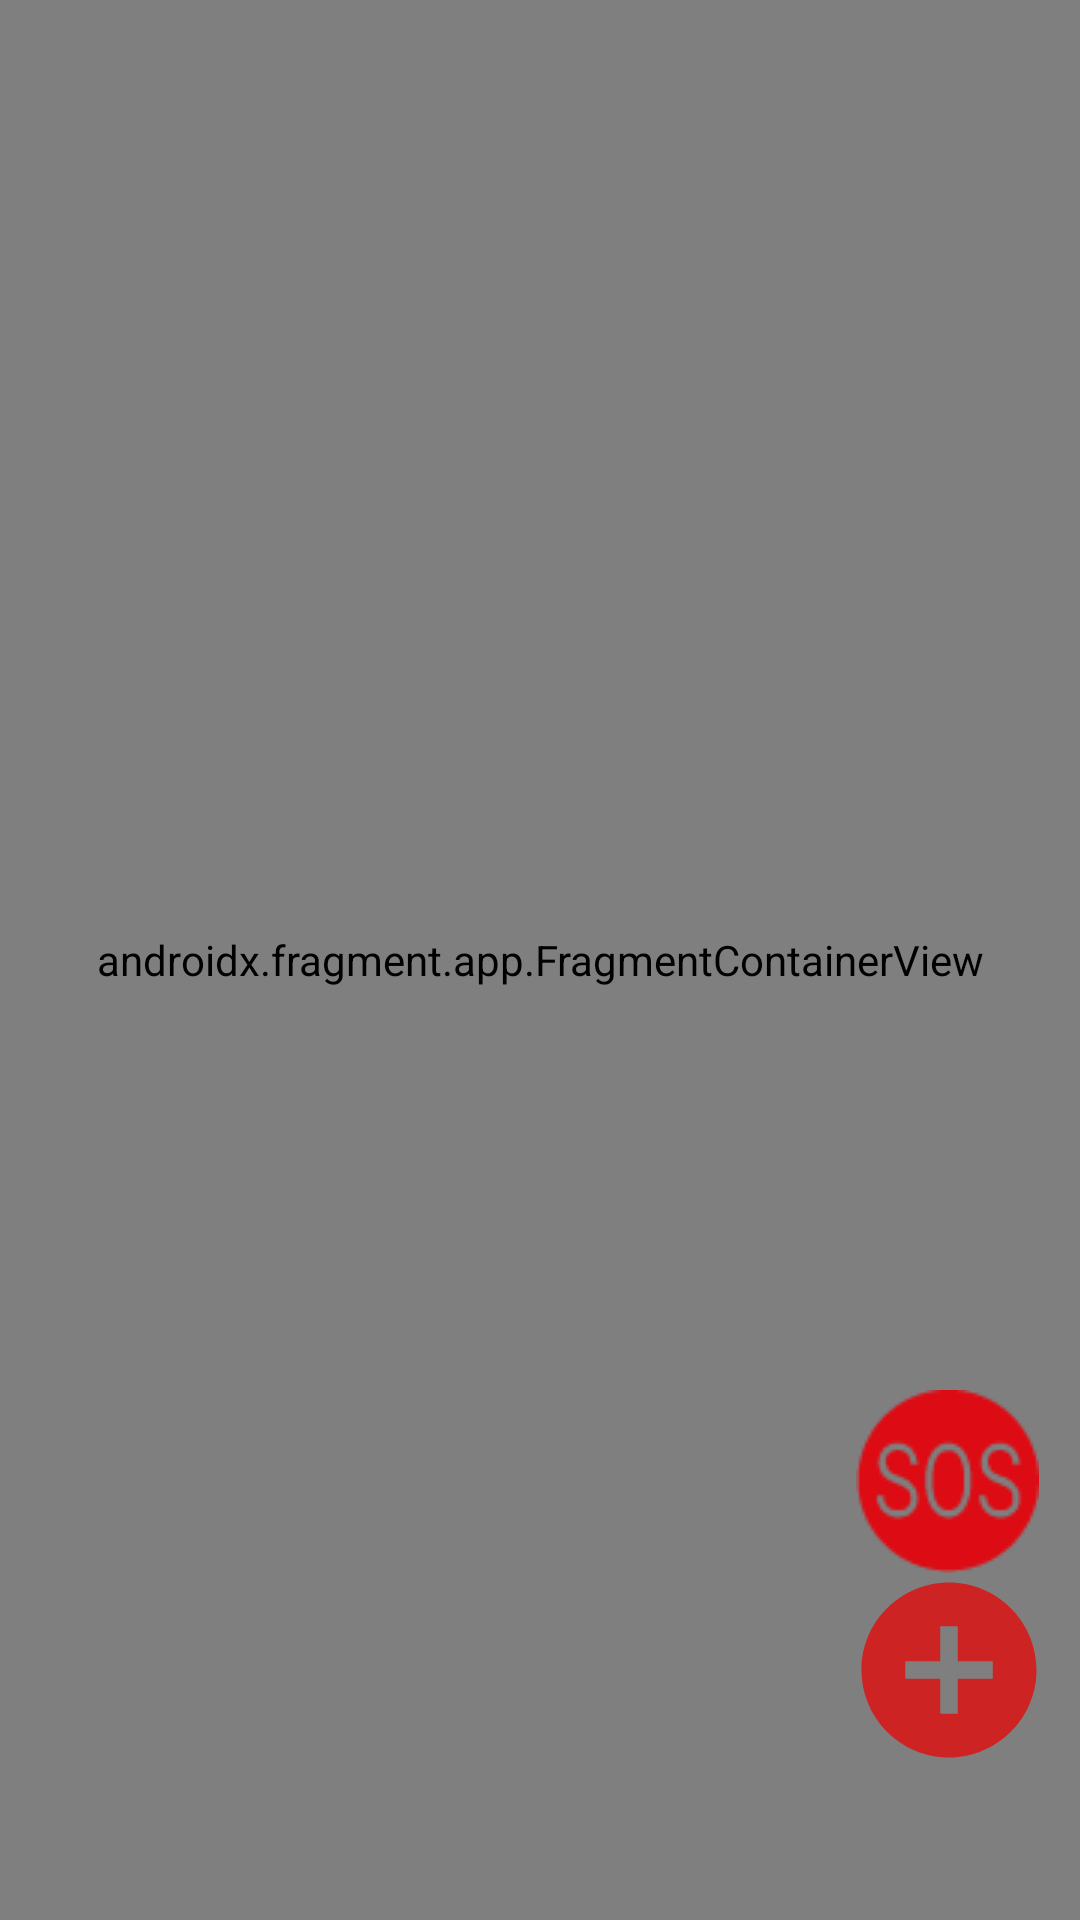

Reconstruct the res/layout file that produces this screen, plus the resources it refers to.
<!-- AndroidManifest.xml: application theme Theme.Amlode -->
<!-- res/layout/fragment_map.xml -->
<?xml version="1.0" encoding="utf-8"?>
<androidx.constraintlayout.widget.ConstraintLayout
    xmlns:android="http://schemas.android.com/apk/res/android"
    xmlns:app="http://schemas.android.com/apk/res-auto"
    xmlns:tools="http://schemas.android.com/tools"
    android:id="@+id/map_layout"
    android:layout_width="match_parent"
    android:layout_height="match_parent"
    tools:context=".fragments.MapFragment">

    <androidx.fragment.app.FragmentContainerView
        android:id="@+id/map"
        android:name="com.google.android.gms.maps.SupportMapFragment"
        android:layout_width="0dp"
        android:layout_height="0dp"
        app:layout_constraintBottom_toBottomOf="parent"
        app:layout_constraintEnd_toEndOf="parent"
        app:layout_constraintHorizontal_bias="1.0"
        app:layout_constraintStart_toStartOf="parent"
        app:layout_constraintTop_toTopOf="parent"
        app:layout_constraintVertical_bias="0.0"
        tools:context=".MapActivity"></androidx.fragment.app.FragmentContainerView>

    <ImageButton
        android:id="@+id/button_dea"
        android:layout_width="60dp"
        android:layout_height="60dp"
        android:background="@null"
        android:src="@drawable/ic_add_circle"
        app:layout_constraintBottom_toBottomOf="parent"
        app:layout_constraintEnd_toEndOf="parent"
        app:layout_constraintHorizontal_bias="0.954"
        app:layout_constraintStart_toStartOf="parent"
        app:layout_constraintTop_toTopOf="parent"
        app:layout_constraintVertical_bias="0.908" />

    <ImageButton
        android:id="@+id/closest"
        android:layout_width="wrap_content"
        android:layout_height="wrap_content"
        android:background="@null"
        android:src="@drawable/ico_sos"
        app:layout_constraintBottom_toBottomOf="parent"
        app:layout_constraintEnd_toEndOf="parent"
        app:layout_constraintHorizontal_bias="0.954"
        app:layout_constraintStart_toStartOf="parent"
        app:layout_constraintTop_toTopOf="parent"
        app:layout_constraintVertical_bias="0.8" />

</androidx.constraintlayout.widget.ConstraintLayout>
<!-- resources referenced by this layout -->
<resources>
  <!-- drawable ic_add_circle (drawable) -->
  <vector android:height="70dp" android:tint="#CD2323"
      android:viewportHeight="24" android:viewportWidth="24"
      android:width="70dp" xmlns:android="http://schemas.android.com/apk/res/android">
      <path android:fillColor="@android:color/white" android:pathData="M12,2C6.48,2 2,6.48 2,12s4.48,10 10,10 10,-4.48 10,-10S17.52,2 12,2zM17,13h-4v4h-2v-4L7,13v-2h4L11,7h2v4h4v2z"/>
  </vector>
  <!-- drawable ico_sos: png bitmap (drawable, 1615 bytes) -->
  <style name="Theme.Amlode" parent="Theme.MaterialComponents.DayNight.NoActionBar">
          
          <item name="colorPrimary">@color/purple_500</item>
          <item name="colorPrimaryVariant">@color/purple_700</item>
          <item name="colorOnPrimary">@color/white</item>
          
          <item name="colorSecondary">@color/teal_200</item>
          <item name="colorSecondaryVariant">@color/teal_700</item>
          <item name="colorOnSecondary">@color/black</item>
          
          <item name="android:statusBarColor" tools:targetApi="l">?attr/colorPrimaryVariant</item>
          
      </style>
  <color name="purple_500">#DD0C0C</color>
  <color name="purple_700">#CC2121</color>
  <color name="white">#FFFFFFFF</color>
  <color name="teal_200">#E0E0E0</color>
  <color name="teal_700">#FF018786</color>
  <color name="black">#FF000000</color>
</resources>
